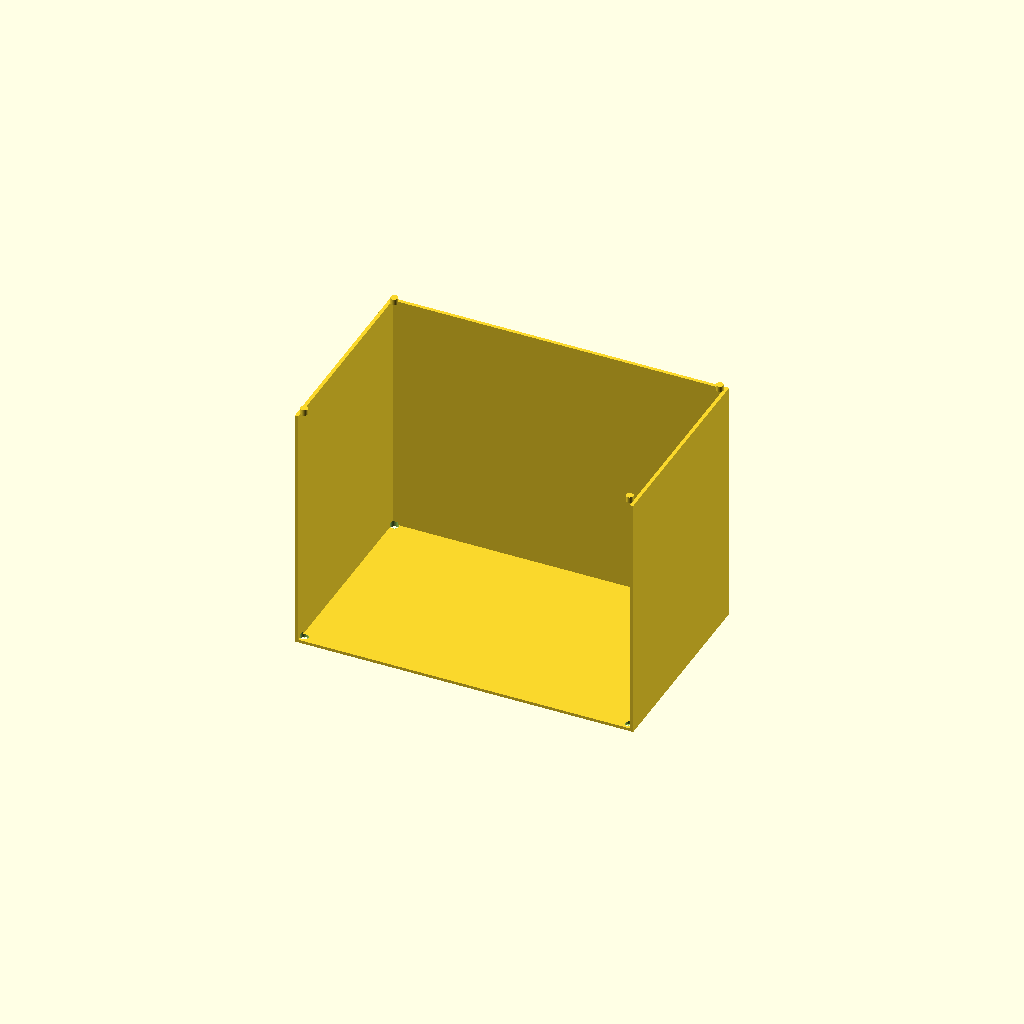
Cell 1: rendered with the file's own defaults.
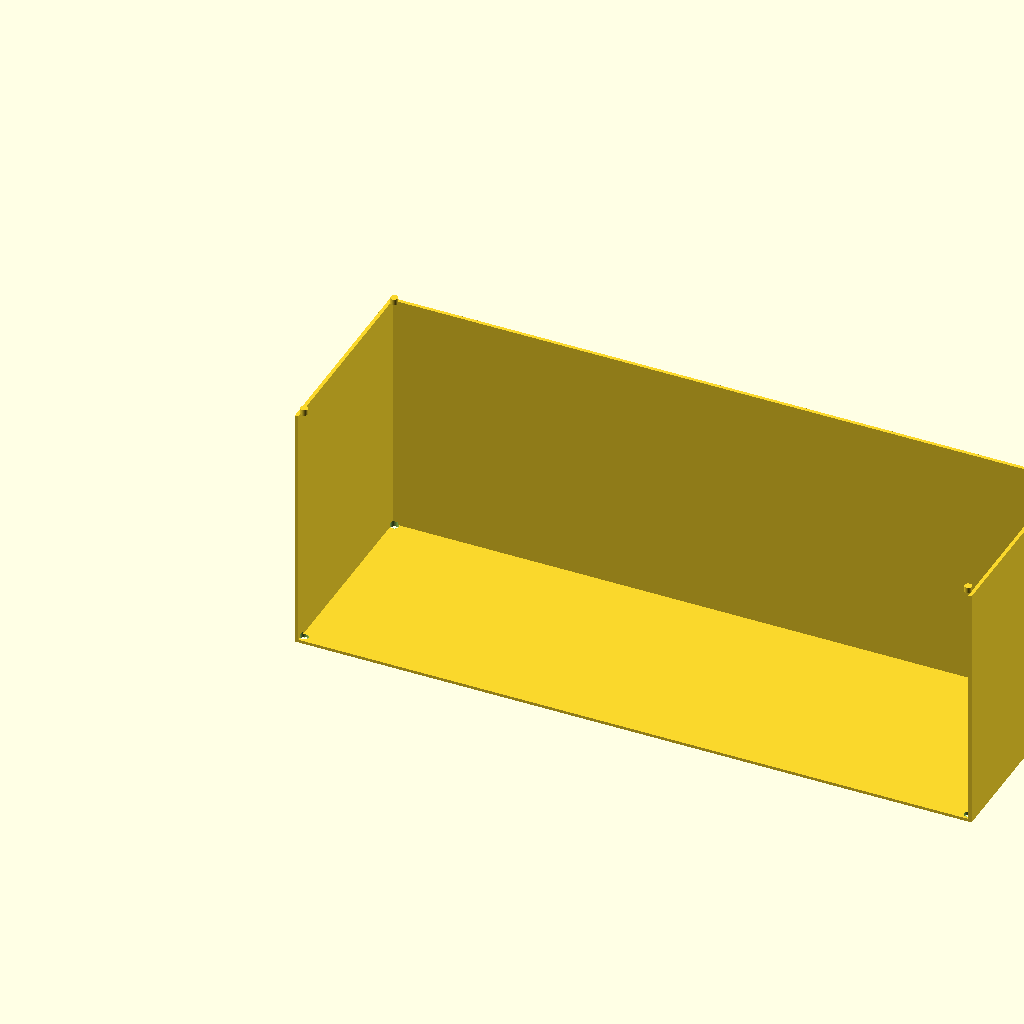
Cell 2: W = 460 (everything else at default).
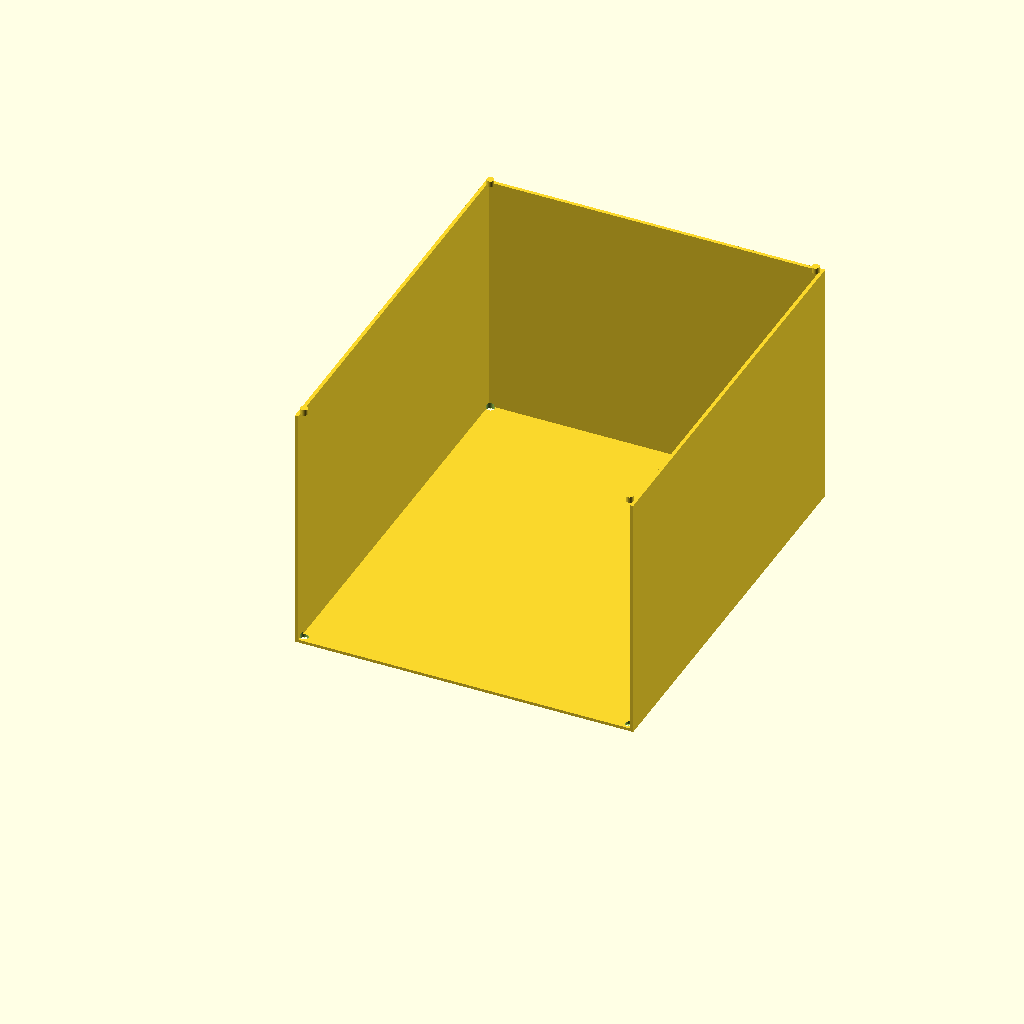
Cell 3: the same model with D = 280.
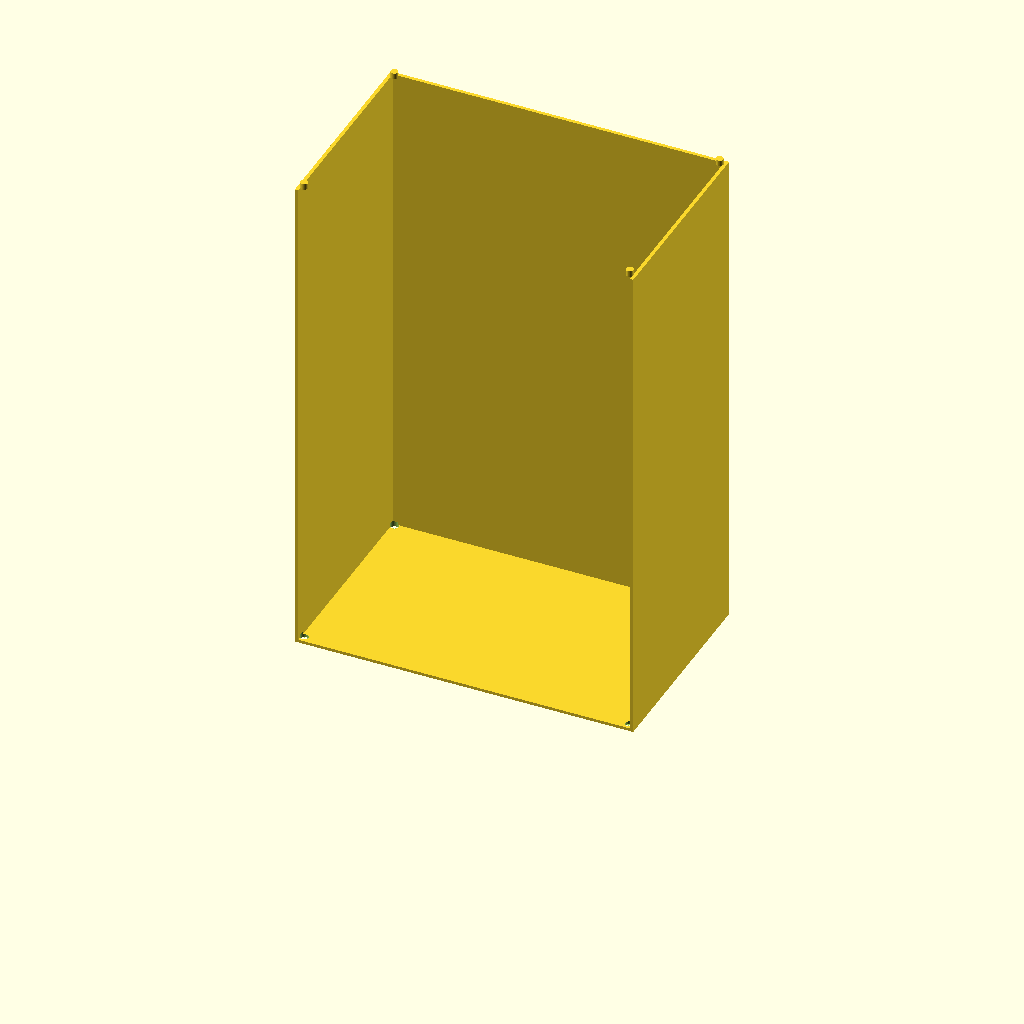
Cell 4 — H set to 340, the other parameters unchanged.
One fixed orthographic camera (rotation 55°, 0°, 25°; colour scheme Cornfield) for every cell.
The OpenSCAD source (projects/print-shelving/shelf-tier-tall.scad):
// Print Shelving — Tall Stackable Tier
//
// Same footprint + stacking-peg layout as shelf-tier.scad, but with
// 170 mm interior height — fits the 152 mm measuring cylinder
// standing upright, or a Kirby Waste Eater.
//
// Print time: ~5 hours at 0.24 mm draft.

$fn = 48;

W        = 230;
D        = 140;
H        = 170;  // taller
WALL     = 2.4;
FLOOR    = 2.0;
PEG_D    = 5.0;
PEG_H    = 4.0;
HOLE_D   = 5.4;
HOLE_H   = 4.2;
CORNER_INSET = WALL + 2;

PEG_POSITIONS = [
    [CORNER_INSET,         CORNER_INSET],
    [W - CORNER_INSET,     CORNER_INSET],
    [CORNER_INSET,         D - CORNER_INSET],
    [W - CORNER_INSET,     D - CORNER_INSET],
];

module tier_body() {
    union() {
        cube([W, D, FLOOR]);
        translate([0, D - WALL, 0]) cube([W, WALL, H]);
        cube([WALL, D, H]);
        translate([W - WALL, 0, 0]) cube([WALL, D, H]);
        for (p = PEG_POSITIONS)
            translate([p[0], p[1], H]) cylinder(h = PEG_H, d = PEG_D);
    }
}

difference() {
    tier_body();
    for (p = PEG_POSITIONS)
        translate([p[0], p[1], -0.01]) cylinder(h = HOLE_H, d = HOLE_D);
}
Customizer parameters (derived from the source; name, type, default, range or options):
W: number, default 230
D: number, default 140
H: number, default 170
WALL: number, default 2.4
FLOOR: number, default 2
PEG_D: number, default 5
PEG_H: number, default 4
HOLE_D: number, default 5.4
HOLE_H: number, default 4.2
